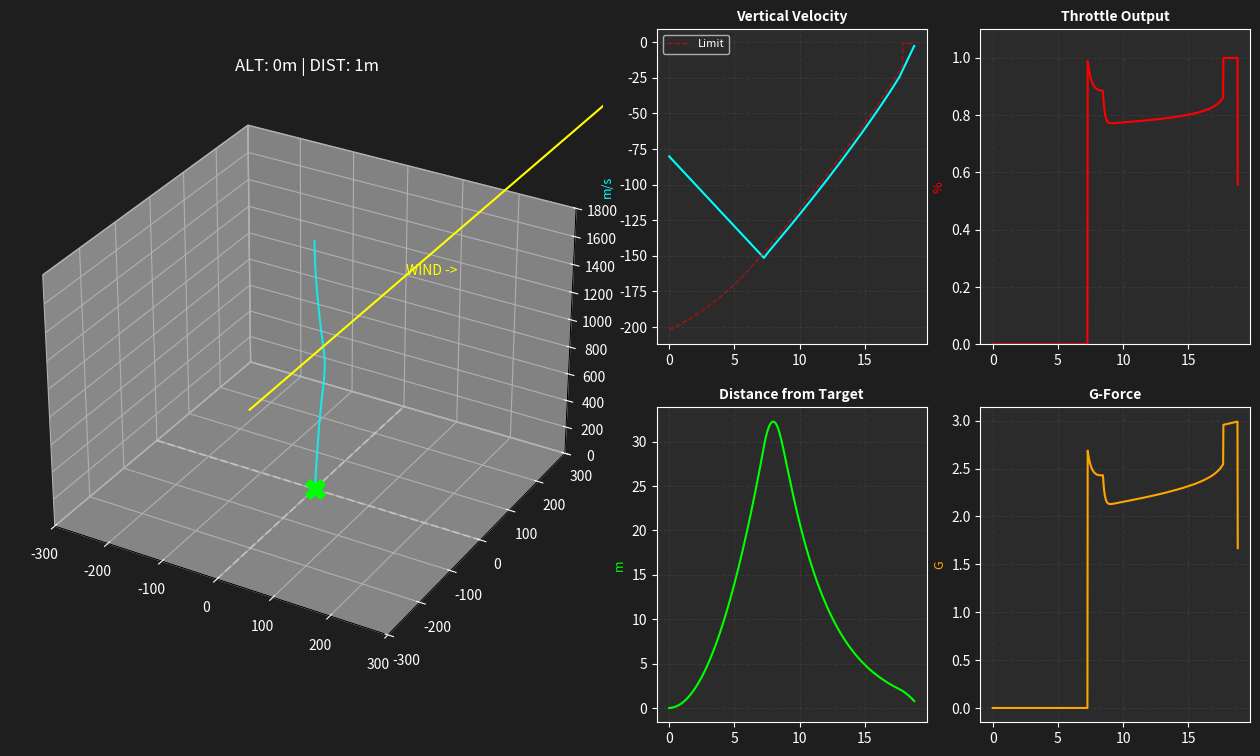

Source code (Python):
import numpy as np
import matplotlib.pyplot as plt
from mpl_toolkits.mplot3d import Axes3D
import matplotlib.gridspec as gridspec

# --- 1. ROCKET PHYSICS ENGINE ---
class Falcon_Heavy_Block5:
    def __init__(self):
        self.mass_dry = 22200.0
        self.mass_fuel = 9500.0       
        self.max_thrust = 845000.0    
        self.g0 = 9.81
        self.isp = 282.0
        
        # Initial State: [x, y, z, vx, vy, vz]
        # Starting high with a nasty crosswind drift setup
        self.state = np.array([0.0, 0.0, 1800.0, 0.0, 0.0, -80.0])
        self.max_tilt = np.radians(30.0) 

    def get_mass(self):
        return self.mass_dry + self.mass_fuel

# --- 2. GUIDANCE COMPUTER (The Brain) ---
class FlightComputer:
    def __init__(self):
        self.mode = "FALL"
        # Vertical P-D-K (K=Kick)
        self.Kp_z = 2.4
        self.Kd_z = 1.8
        
        # Lateral PI-D (I=Integral wind learning)
        self.Kp_xy = 0.15 
        self.Ki_xy = 0.008 
        self.accum_x = 0.0
        self.accum_y = 0.0

    # FIX: Renamed from 'compute' to 'get_commands' to match the main loop
    def get_commands(self, rocket, dt):
        x, y, z, vx, vy, vz = rocket.state
        m = rocket.get_mass()
        
        # A. SUICIDE BURN TRIGGER
        # Safety Margin: We assume we only have 90% thrust (0.9)
        a_avail = (rocket.max_thrust * 0.9 / m) - rocket.g0
        burn_start = (vz**2) / (2 * a_avail) + 150.0
        
        if z < burn_start: self.mode = "LAND"
        if self.mode == "FALL": return 0.0, 0.0, 0.0

        # B. VERTICAL CONTROL
        # Dynamic Limit: "Don't fall faster than this"
        if z > 15.0:
            target_vz = -np.sqrt(2 * a_avail * z * 0.8)
        else:
            target_vz = -1.0 # Touchdown Goal
            
        # CLIMB PREVENTION (Anti-Bounce)
        if vz > -0.1 and z > 3.0: return 0.0, 0.0, 0.0

        # EMERGENCY KICK: If falling too fast near ground, DOUBLE POWER
        kp_boost = 1.0
        if z < 15.0 and vz < -3.0: kp_boost = 3.0 
            
        hover_thr = (m * rocket.g0) / rocket.max_thrust
        err_vz = target_vz - vz
        throttle = hover_thr + (err_vz * self.Kp_z * kp_boost * 0.05)

        # C. LATERAL CONTROL (Wind Fighter)
        # Below 20m, stop hunting for X=0, just hold the angle (Lean into wind)
        if z < 20.0:
            pitch = self.accum_x * self.Ki_xy
            yaw   = self.accum_y * self.Ki_xy
        else:
            target_vx = -x * 0.25
            target_vy = -y * 0.25
            
            self.accum_x += (target_vx - vx) * dt
            self.accum_y += (target_vy - vy) * dt
            
            pitch = ((target_vx - vx) * self.Kp_xy) + (self.accum_x * self.Ki_xy)
            yaw   = ((target_vy - vy) * self.Kp_xy) + (self.accum_y * self.Ki_xy)

        # D. PROTECTION
        pitch = np.clip(pitch, -rocket.max_tilt, rocket.max_tilt)
        yaw   = np.clip(yaw, -rocket.max_tilt, rocket.max_tilt)
        
        # Boost throttle to compensate for tilt loss
        throttle /= np.cos(np.sqrt(pitch**2 + yaw**2))

        return np.clip(throttle, 0.0, 1.0), pitch, yaw

# --- 3. MISSION CONTROL DASHBOARD ---
def run_dashboard():
    r = Falcon_Heavy_Block5()
    cpu = FlightComputer()
    dt = 0.02
    
    # Data Recorders
    hist = {k: [] for k in ['t', 'x', 'y', 'z', 'vx', 'vy', 'vz', 'thr', 'accel', 'limit']}
    
    # STORM SETUP: 35kN Wind (Pushing East)
    WIND_VEC = np.array([0.0, 35000.0, 0.0]) 
    
    # --- PLOT SETUP (GridSpec) ---
    plt.ion()
    fig = plt.figure(figsize=(16, 9), facecolor='#1e1e1e') # Dark Mode Background
    gs = gridspec.GridSpec(2, 4, figure=fig)
    
    # The Main Stage (3D) - Takes up left half
    ax3d = fig.add_subplot(gs[:, :2], projection='3d')
    ax3d.set_facecolor('#1e1e1e')
    
    # The Instruments - Right half
    ax_vel  = fig.add_subplot(gs[0, 2]) # Top Left of Right Side
    ax_thr  = fig.add_subplot(gs[0, 3]) # Top Right of Right Side
    ax_pos  = fig.add_subplot(gs[1, 2]) # Bot Left
    ax_acc  = fig.add_subplot(gs[1, 3]) # Bot Right
    
    # Styling Helper
    def style_ax(ax, title, ylab, color):
        ax.set_facecolor('#2b2b2b')
        ax.grid(True, color='#444444', linestyle='--', alpha=0.5)
        ax.set_title(title, color='white', fontsize=10, fontweight='bold')
        ax.tick_params(axis='x', colors='white')
        ax.tick_params(axis='y', colors='white')
        for spine in ax.spines.values():
            spine.set_color('white')
        ax.set_ylabel(ylab, color=color, fontsize=9)

    style_ax(ax_vel, "Vertical Velocity", "m/s", "cyan")
    style_ax(ax_thr, "Throttle Command", "%", "red")
    style_ax(ax_pos, "Lateral Drift", "Meters", "lime")
    style_ax(ax_acc, "G-Force Load", "G", "orange")

    step = 0
    print("--- MISSION DASHBOARD ONLINE ---")
    
    while r.state[2] > 0:
        # Guidance - Calling the FIXED method name
        thr, pitch, yaw = cpu.get_commands(r, dt)
        
        # Physics + Wind
        m = r.get_mass()
        gust = np.random.uniform(-8000, 8000, 3); gust[2] = 0
        total_wind = WIND_VEC + gust
        
        F_eng = thr * r.max_thrust
        Fx = F_eng * np.sin(pitch) + total_wind[0]
        Fy = F_eng * np.sin(yaw) + total_wind[1]
        Fz = F_eng * np.cos(np.sqrt(pitch**2 + yaw**2))
        
        # Accel (For Graph)
        accel_g = (F_eng / m) / r.g0
        
        r.state[3] += (Fx/m)*dt
        r.state[4] += (Fy/m)*dt
        r.state[5] += ((Fz/m)-r.g0)*dt
        
        r.state[0] += r.state[3]*dt
        r.state[1] += r.state[4]*dt
        r.state[2] += r.state[5]*dt
        r.mass_fuel -= (F_eng/(r.g0*282.0))*dt

        # Safety Limit Calculation (For Graph)
        a_safe = (r.max_thrust * 0.9 / m) - r.g0
        if r.state[2] > 10:
            limit_v = -np.sqrt(2 * a_safe * r.state[2] * 0.8)
        else:
            limit_v = -1.0
        
        # Logging
        t = step*dt
        hist['t'].append(t); hist['z'].append(r.state[2]); hist['vz'].append(r.state[5])
        hist['thr'].append(thr); hist['accel'].append(accel_g); hist['limit'].append(limit_v)
        hist['x'].append(r.state[0]); hist['y'].append(r.state[1])
        
        step += 1
        
        # Visualization Refresh (Every 20 frames for smoother UI)
        if step % 20 == 0:
            # 1. 3D Plot
            ax3d.clear()
            ax3d.set_facecolor('#1e1e1e')
            ax3d.plot(hist['x'], hist['y'], hist['z'], color='cyan', linewidth=1.5, alpha=0.8)
            
            # Ground & LZ
            ax3d.plot([-300, 300], [0, 0], [0, 0], 'w--', alpha=0.3)
            ax3d.plot([0, 0], [-300, 300], [0, 0], 'w--', alpha=0.3)
            ax3d.scatter([0],[0],[0], color='lime', s=200, marker='X', label='LZ')
            ax3d.scatter([r.state[0]], [r.state[1]], [r.state[2]], color='red', s=50)
            
            # Draw Wind Arrow
            ax3d.quiver(0, -200, 1000, 0, 500, 0, color='yellow', length=200)
            ax3d.text(0, 300, 1000, "WIND ->", color='yellow')
            
            ax3d.set_xlim(-300, 300); ax3d.set_ylim(-300, 300); ax3d.set_zlim(0, 1800)
            ax3d.set_title(f"ALT: {r.state[2]:.0f}m | DIST: {np.sqrt(r.state[0]**2+r.state[1]**2):.0f}m", color='white')
            ax3d.tick_params(colors='white')
            
            # 2. Velocity Graph
            ax_vel.clear(); style_ax(ax_vel, "Vertical Velocity", "m/s", "cyan")
            ax_vel.plot(hist['t'], hist['vz'], 'cyan', linewidth=1.5)
            ax_vel.plot(hist['t'], hist['limit'], 'r--', linewidth=1, alpha=0.6, label='Limit')
            ax_vel.legend(facecolor='#2b2b2b', labelcolor='white', fontsize=8)
            
            # 3. Throttle Graph
            ax_thr.clear(); style_ax(ax_thr, "Throttle Output", "%", "red")
            ax_thr.plot(hist['t'], hist['thr'], 'red', linewidth=1.5)
            ax_thr.set_ylim(0, 1.1)
            
            # 4. Position Graph (Lateral Distance)
            dist_hist = np.sqrt(np.array(hist['x'])**2 + np.array(hist['y'])**2)
            ax_pos.clear(); style_ax(ax_pos, "Distance from Target", "m", "lime")
            ax_pos.plot(hist['t'], dist_hist, 'lime', linewidth=1.5)
            
            # 5. G-Force Graph
            ax_acc.clear(); style_ax(ax_acc, "G-Force", "G", "orange")
            ax_acc.plot(hist['t'], hist['accel'], 'orange', linewidth=1.5)
            
            plt.pause(0.001)

    plt.ioff()
    analyze_landing(r)
    plt.show()

# --- 4. POST-FLIGHT FORENSICS ---
def analyze_landing(r):
    vz = abs(r.state[5])
    v_xy = np.sqrt(r.state[3]**2 + r.state[4]**2)
    dist = np.sqrt(r.state[0]**2 + r.state[1]**2)
    
    print("\n" + "="*50)
    print("FLIGHT DATA RECORDER: FINAL REPORT")
    print("="*50)
    
    # Logic Checks
    safe_vz = vz < 5.0
    safe_vxy = v_xy < 2.5 # No drifting/tipping
    safe_dist = dist < 20.0
    
    print(f"VERTICAL SPEED:   {vz:.2f} m/s  \t[{'PASS' if safe_vz else 'FAIL'}]")
    print(f"LATERAL SLIDE:    {v_xy:.2f} m/s  \t[{'PASS' if safe_vxy else 'FAIL'}]")
    print(f"TARGET ACCURACY:  {dist:.2f} m    \t[{'PASS' if safe_dist else 'FAIL'}]")
    
    print("-" * 50)
    if safe_vz and safe_vxy:
        if safe_dist:
            print("MISSION STATUS: [ BULLSEYE LANDING ]")
        else:
            print("MISSION STATUS: [ SAFE LANDING (OFF TARGET) ]")
    else:
        if not safe_vz:
            print("MISSION STATUS: [ CRASH - HARD IMPACT ]")
        elif not safe_vxy:
            print("MISSION STATUS: [ CRASH - TIPPED OVER ]")

if __name__ == "__main__":
    run_dashboard()
